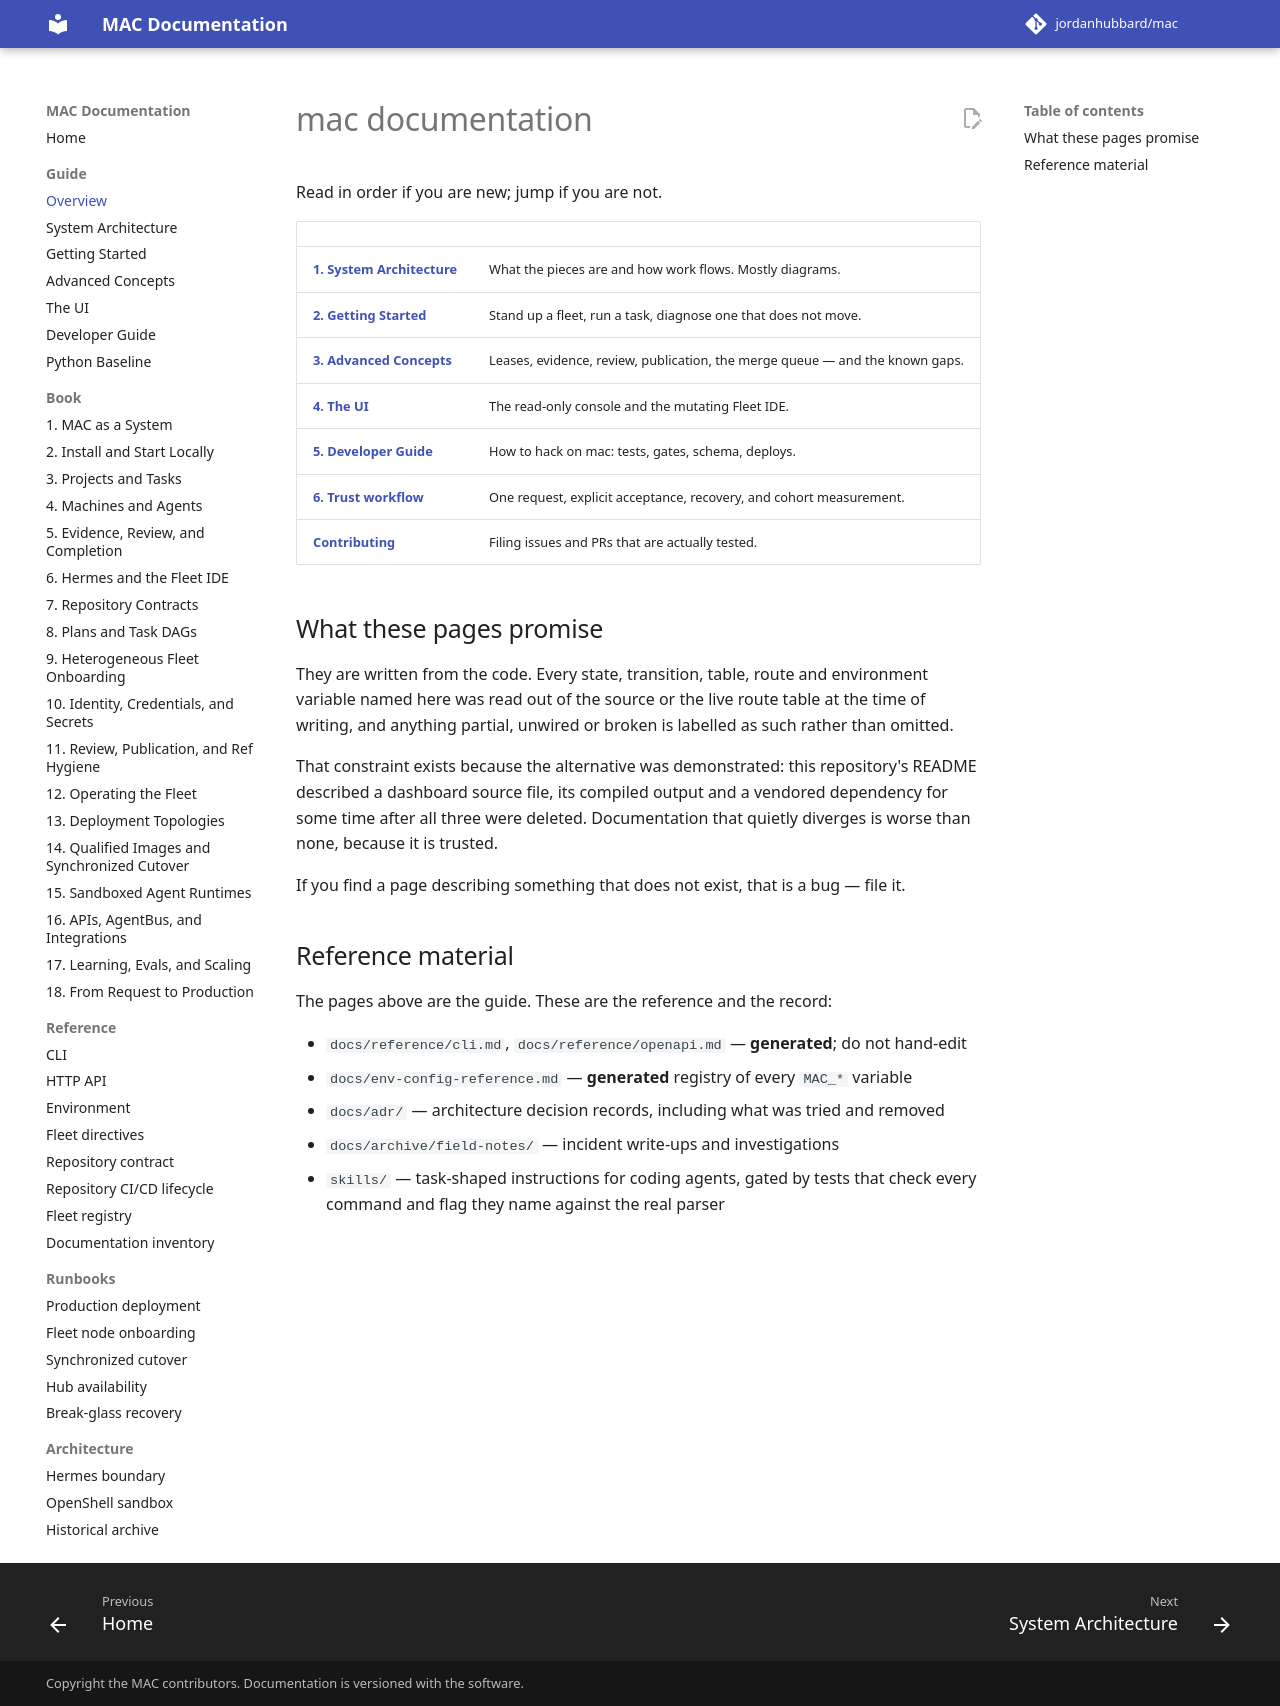

repository: jordanhubbard/mac · page: 1.5.0/guide/index.html · generator: mkdocs

# mac documentation

Read in order if you are new; jump if you are not.

| | |
|---|---|
| **[1. System Architecture](01-architecture.md)** | What the pieces are and how work flows. Mostly diagrams. |
| **[2. Getting Started](02-getting-started.md)** | Stand up a fleet, run a task, diagnose one that does not move. |
| **[3. Advanced Concepts](03-advanced.md)** | Leases, evidence, review, publication, the serial land loop — and the known gaps. |
| **[4. The UI](04-ui.md)** | The read-only console and the mutating Fleet IDE. |
| **[5. Developer Guide](05-developer-guide.md)** | How to hack on mac: tests, gates, schema, deploys. |
| **[6. Trust workflow](06-trust-workflow.md)** | One request, explicit acceptance, recovery, and cohort measurement. |
| **[Contributing](https://github.com/jordanhubbard/mac/blob/main/CONTRIBUTING.md)** | Filing issues and PRs that are actually tested. |

## What these pages promise

They are written from the code. Every state, transition, table, route and
environment variable named here was read out of the source or the live route
table at the time of writing, and anything partial, unwired or broken is
labelled as such rather than omitted.

That constraint exists because the alternative was demonstrated: this
repository's README described a dashboard source file, its compiled output and
a vendored dependency for some time after all three were deleted. Documentation
that quietly diverges is worse than none, because it is trusted.

If you find a page describing something that does not exist, that is a bug —
file it.

## Reference material

The pages above are the guide. These are the reference and the record:

- `docs/reference/cli.md`, `docs/reference/openapi.md` — **generated**; do not
  hand-edit
- `docs/env-config-reference.md` — **generated** registry of every
  `MAC_*` variable
- `docs/adr/` — architecture decision records, including what was tried and
  removed
- `docs/archive/field-notes/` — incident write-ups and investigations
- `skills/` — task-shaped instructions for coding agents, gated by tests that
  check every command and flag they name against the real parser
